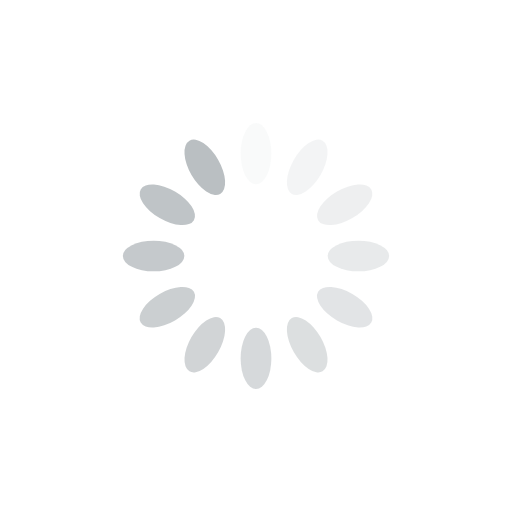
t = 0.00 s
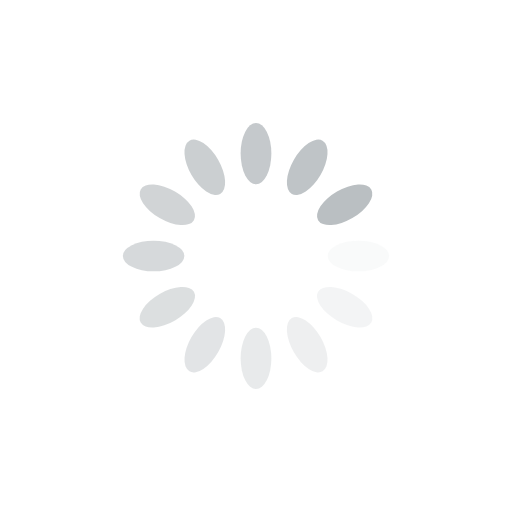
t = 0.25 s
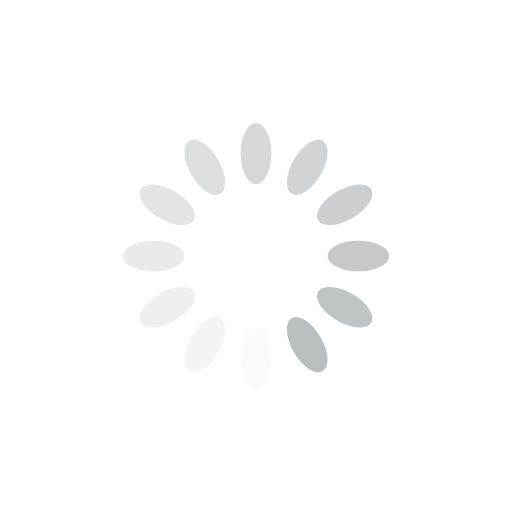
t = 0.50 s
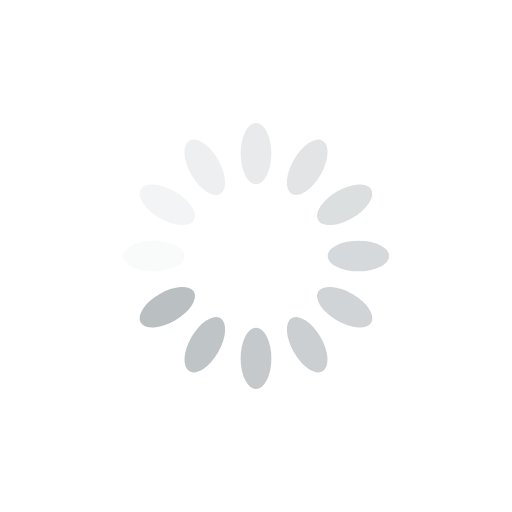
t = 0.75 s

The animated SVG that drew these frames (rendered in a browser with its animation timeline set to each time). Animation: 12 SMIL elements (animate=12); one cycle of 1.00 s, repeats indefinitely.

<svg xmlns="http://www.w3.org/2000/svg" viewBox="0 0 100 100" preserveAspectRatio="xMidYMid" width="200" height="200" style="shape-rendering: auto; display: block; background: transparent;" xmlns:xlink="http://www.w3.org/1999/xlink"><g><g transform="rotate(0 50 50)">
  <rect fill="#babfc2" height="12" width="6" ry="6" rx="3" y="24" x="47">
    <animate repeatCount="indefinite" begin="-0.9166666666666666s" dur="1s" keyTimes="0;1" values="1;0" attributeName="opacity"></animate>
  </rect>
</g><g transform="rotate(30 50 50)">
  <rect fill="#babfc2" height="12" width="6" ry="6" rx="3" y="24" x="47">
    <animate repeatCount="indefinite" begin="-0.8333333333333334s" dur="1s" keyTimes="0;1" values="1;0" attributeName="opacity"></animate>
  </rect>
</g><g transform="rotate(60 50 50)">
  <rect fill="#babfc2" height="12" width="6" ry="6" rx="3" y="24" x="47">
    <animate repeatCount="indefinite" begin="-0.75s" dur="1s" keyTimes="0;1" values="1;0" attributeName="opacity"></animate>
  </rect>
</g><g transform="rotate(90 50 50)">
  <rect fill="#babfc2" height="12" width="6" ry="6" rx="3" y="24" x="47">
    <animate repeatCount="indefinite" begin="-0.6666666666666666s" dur="1s" keyTimes="0;1" values="1;0" attributeName="opacity"></animate>
  </rect>
</g><g transform="rotate(120 50 50)">
  <rect fill="#babfc2" height="12" width="6" ry="6" rx="3" y="24" x="47">
    <animate repeatCount="indefinite" begin="-0.5833333333333334s" dur="1s" keyTimes="0;1" values="1;0" attributeName="opacity"></animate>
  </rect>
</g><g transform="rotate(150 50 50)">
  <rect fill="#babfc2" height="12" width="6" ry="6" rx="3" y="24" x="47">
    <animate repeatCount="indefinite" begin="-0.5s" dur="1s" keyTimes="0;1" values="1;0" attributeName="opacity"></animate>
  </rect>
</g><g transform="rotate(180 50 50)">
  <rect fill="#babfc2" height="12" width="6" ry="6" rx="3" y="24" x="47">
    <animate repeatCount="indefinite" begin="-0.4166666666666667s" dur="1s" keyTimes="0;1" values="1;0" attributeName="opacity"></animate>
  </rect>
</g><g transform="rotate(210 50 50)">
  <rect fill="#babfc2" height="12" width="6" ry="6" rx="3" y="24" x="47">
    <animate repeatCount="indefinite" begin="-0.3333333333333333s" dur="1s" keyTimes="0;1" values="1;0" attributeName="opacity"></animate>
  </rect>
</g><g transform="rotate(240 50 50)">
  <rect fill="#babfc2" height="12" width="6" ry="6" rx="3" y="24" x="47">
    <animate repeatCount="indefinite" begin="-0.25s" dur="1s" keyTimes="0;1" values="1;0" attributeName="opacity"></animate>
  </rect>
</g><g transform="rotate(270 50 50)">
  <rect fill="#babfc2" height="12" width="6" ry="6" rx="3" y="24" x="47">
    <animate repeatCount="indefinite" begin="-0.16666666666666666s" dur="1s" keyTimes="0;1" values="1;0" attributeName="opacity"></animate>
  </rect>
</g><g transform="rotate(300 50 50)">
  <rect fill="#babfc2" height="12" width="6" ry="6" rx="3" y="24" x="47">
    <animate repeatCount="indefinite" begin="-0.08333333333333333s" dur="1s" keyTimes="0;1" values="1;0" attributeName="opacity"></animate>
  </rect>
</g><g transform="rotate(330 50 50)">
  <rect fill="#babfc2" height="12" width="6" ry="6" rx="3" y="24" x="47">
    <animate repeatCount="indefinite" begin="0s" dur="1s" keyTimes="0;1" values="1;0" attributeName="opacity"></animate>
  </rect>
</g><g></g></g><!-- [ldio] generated by https://loading.io --></svg>
